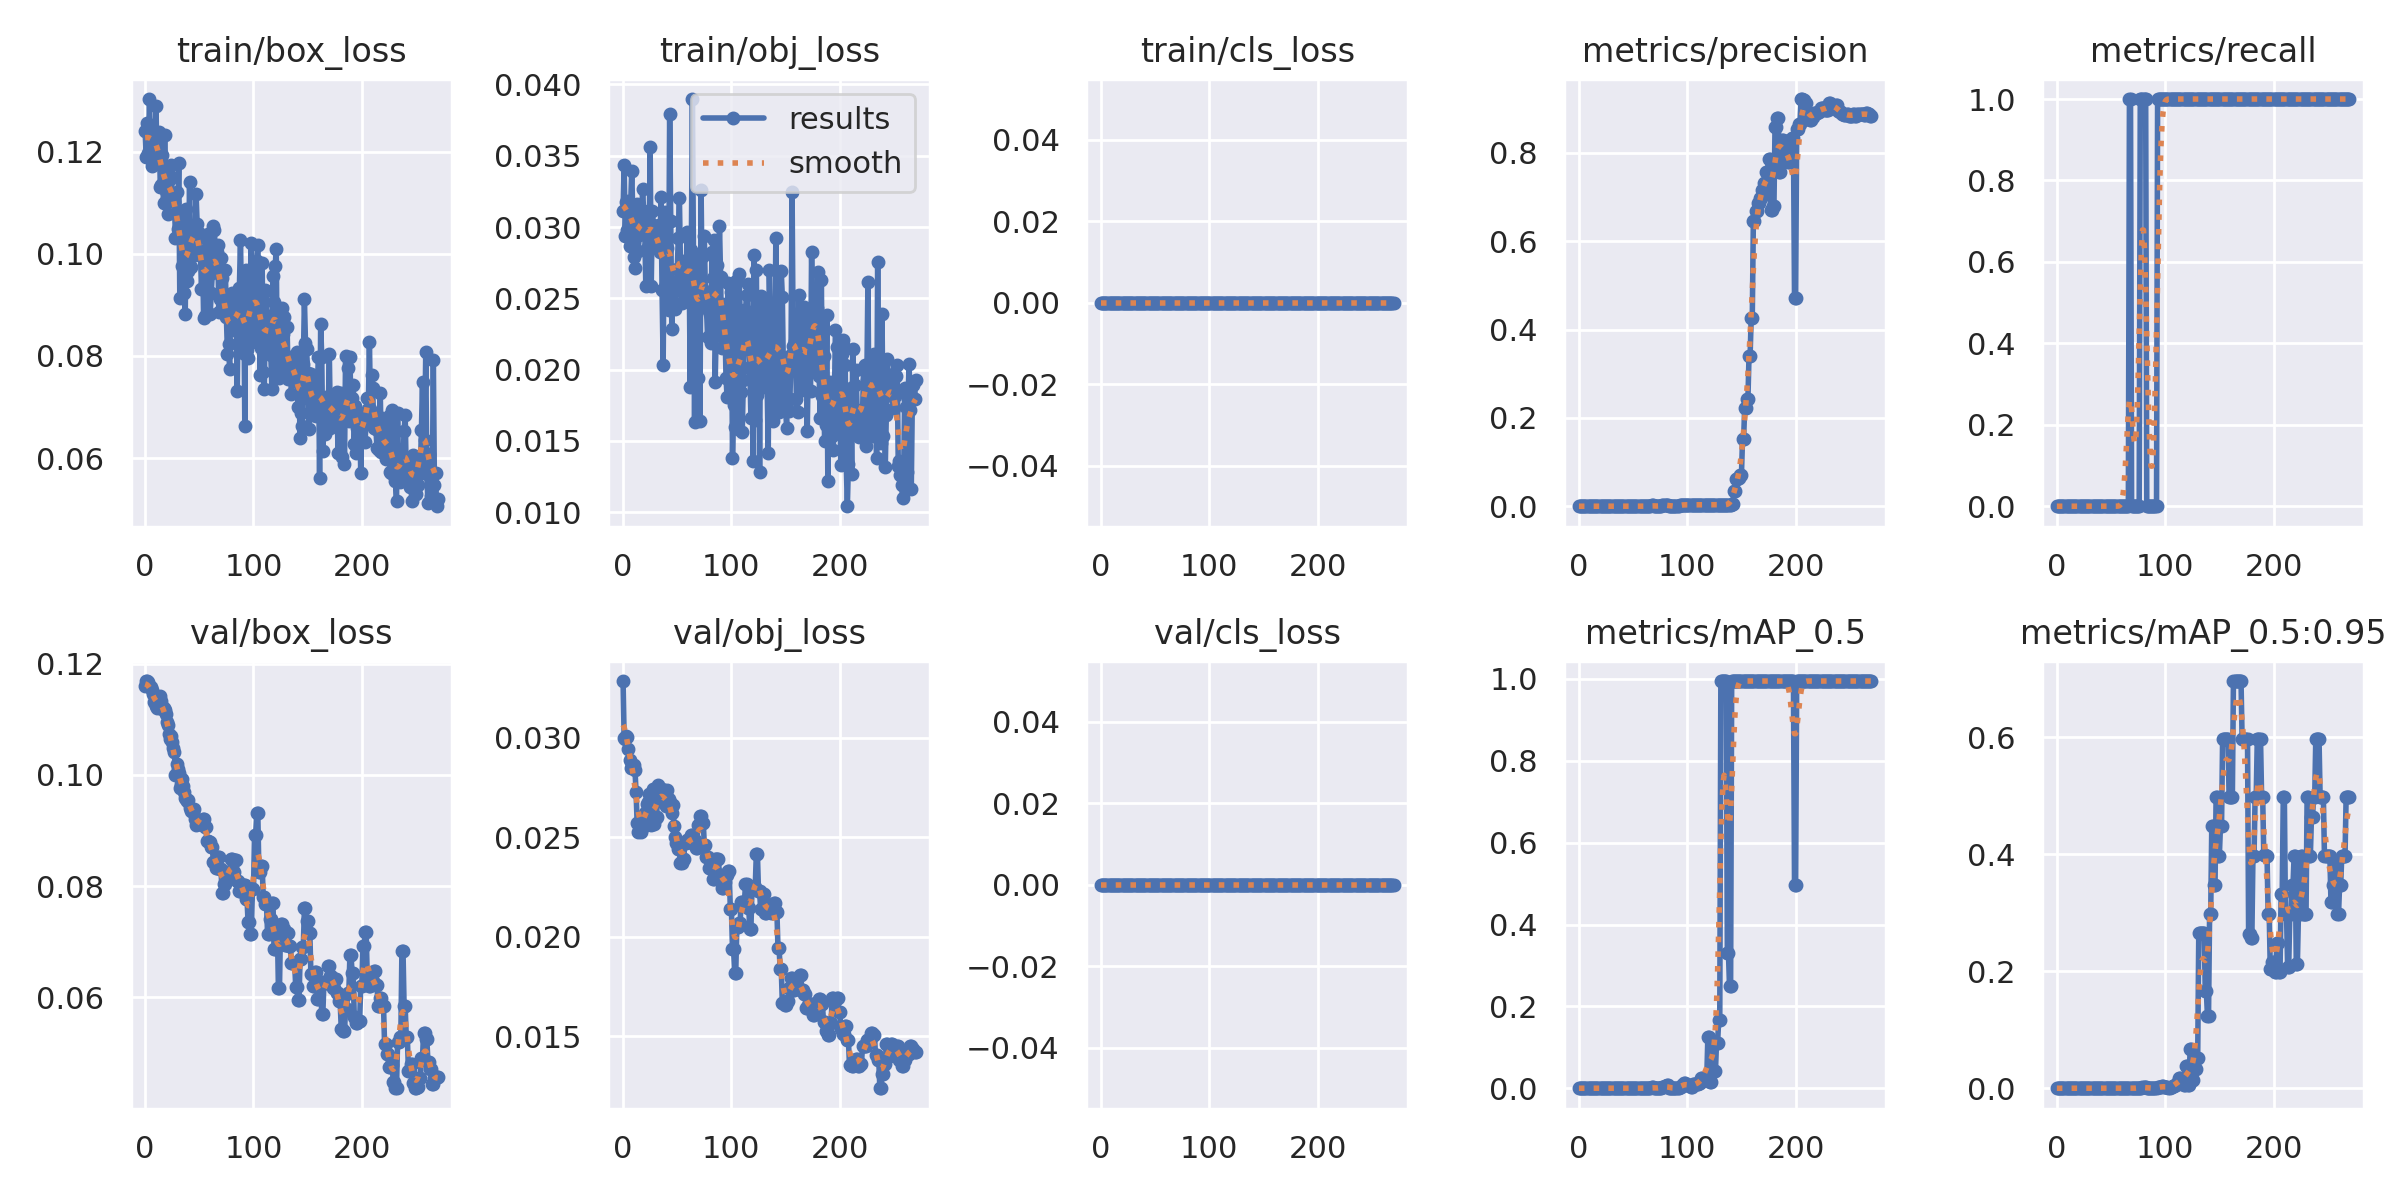

The file beside this chart, header and first rows:
epoch, train/box_loss, train/obj_loss, train/cls_loss, metrics/precision, metrics/recall, metrics/mAP_0.5, metrics/mAP_0.5:0.95, val/box_loss, val/obj_loss, val/cls_loss, x/lr0, x/lr1, x/lr2
0, 0.124, 0.03109, 0, 0, 0, 0, 0, 0.1159, 0.03285, 0, 0.1, 0, 0
1, 0.1189, 0.03434, 0, 0, 0, 0, 0, 0.1169, 0.02998, 0, 0.0991, 9.967e-05, 9.967e-05
2, 0.1256, 0.02935, 0, 0, 0, 0, 0, 0.1168, 0.02992, 0, 0.0982, 0.0001987, 0.0001987
3, 0.1197, 0.03178, 0, 0, 0, 0, 0, 0.1167, 0.03011, 0, 0.0973, 0.000297, 0.000297
4, 0.1303, 0.02982, 0, 0, 0, 0, 0, 0.1161, 0.03002, 0, 0.09639, 0.0003947, 0.0003947
5, 0.1208, 0.03183, 0, 0, 0, 0, 0, 0.1158, 0.02943, 0, 0.09549, 0.0004917, 0.0004917
6, 0.1171, 0.02867, 0, 0, 0, 0, 0, 0.1153, 0.02886, 0, 0.09459, 0.0005881, 0.0005881
7, 0.1243, 0.03159, 0, 0, 0, 0, 0, 0.1145, 0.0285, 0, 0.09368, 0.0006838, 0.0006838
8, 0.1231, 0.03393, 0, 0, 0, 0, 0, 0.113, 0.02862, 0, 0.09278, 0.0007789, 0.0007789
9, 0.1191, 0.03104, 0, 0, 0, 0, 0, 0.1131, 0.02856, 0, 0.09187, 0.0008733, 0.0008733
10, 0.1288, 0.02786, 0, 0, 0, 0, 0, 0.1124, 0.02861, 0, 0.09097, 0.000967, 0.000967
11, 0.1178, 0.02709, 0, 0, 0, 0, 0, 0.112, 0.02839, 0, 0.09006, 0.00106, 0.00106
12, 0.122, 0.02959, 0, 0, 0, 0, 0, 0.1127, 0.02726, 0, 0.08915, 0.001153, 0.001153
13, 0.1237, 0.03158, 0, 0, 0, 0, 0, 0.114, 0.0257, 0, 0.08824, 0.001244, 0.001244
14, 0.1131, 0.02835, 0, 0, 0, 0, 0, 0.1142, 0.02526, 0, 0.08733, 0.001335, 0.001335
15, 0.1135, 0.02944, 0, 0, 0, 0, 0, 0.1133, 0.02533, 0, 0.08643, 0.001426, 0.001426
16, 0.1194, 0.03084, 0, 0, 0, 0, 0, 0.1119, 0.02555, 0, 0.08552, 0.001515, 0.001515
17, 0.1099, 0.03015, 0, 0, 0, 0, 0, 0.1121, 0.02525, 0, 0.0846, 0.001605, 0.001605
18, 0.1233, 0.03265, 0, 0, 0, 0, 0, 0.1117, 0.02551, 0, 0.08369, 0.001693, 0.001693
19, 0.1123, 0.03113, 0, 0, 0, 0, 0, 0.1109, 0.02572, 0, 0.08278, 0.001781, 0.001781
20, 0.1108, 0.02991, 0, 0, 0, 0, 0, 0.1096, 0.02621, 0, 0.08187, 0.001868, 0.001868
21, 0.1079, 0.02587, 0, 0, 0, 0, 0, 0.109, 0.02627, 0, 0.08095, 0.001955, 0.001955
22, 0.1156, 0.03089, 0, 0, 0, 0, 0, 0.1073, 0.02665, 0, 0.08004, 0.00204, 0.00204
23, 0.1147, 0.0286, 0, 0, 0, 0, 0, 0.1065, 0.02679, 0, 0.07913, 0.002125, 0.002125
24, 0.1173, 0.02862, 0, 0, 0, 0, 0, 0.1071, 0.02717, 0, 0.07821, 0.00221, 0.00221
25, 0.1111, 0.03561, 0, 0, 0, 0, 0, 0.106, 0.02632, 0, 0.07729, 0.002294, 0.002294
26, 0.1103, 0.02587, 0, 0, 0, 0, 0, 0.1049, 0.02562, 0, 0.07638, 0.002377, 0.002377
27, 0.1102, 0.03115, 0, 0, 0, 0, 0, 0.1042, 0.02564, 0, 0.07546, 0.002459, 0.002459
28, 0.1032, 0.03017, 0, 0, 0, 0, 0, 0.09994, 0.02744, 0, 0.07454, 0.002541, 0.002541
29, 0.1121, 0.02936, 0, 0, 0, 0, 0, 0.1019, 0.02569, 0, 0.07362, 0.002622, 0.002622
30, 0.1048, 0.0291, 0, 0, 0, 0, 0, 0.1011, 0.02595, 0, 0.0727, 0.002703, 0.002703
31, 0.1178, 0.02888, 0, 0, 0, 0, 0, 0.1004, 0.02603, 0, 0.07178, 0.002783, 0.002783
32, 0.09133, 0.02889, 0, 0, 0, 0, 0, 0.09771, 0.02764, 0, 0.07086, 0.002862, 0.002862
33, 0.1029, 0.03012, 0, 0, 0, 0, 0, 0.0983, 0.02741, 0, 0.06994, 0.002941, 0.002941
34, 0.09759, 0.02823, 0, 0, 0, 0, 0, 0.09927, 0.02719, 0, 0.06902, 0.003018, 0.003018
35, 0.1066, 0.03213, 0, 0, 0, 0, 0, 0.09807, 0.02733, 0, 0.0681, 0.003096, 0.003096
36, 0.09234, 0.02556, 0, 0, 0, 0, 0, 0.09692, 0.02742, 0, 0.06717, 0.003172, 0.003172
37, 0.08812, 0.02035, 0, 0, 0, 0, 0, 0.09579, 0.02695, 0, 0.06625, 0.003248, 0.003248
38, 0.1088, 0.03003, 0, 0, 0, 0, 0, 0.09576, 0.02673, 0, 0.06532, 0.003324, 0.003324
39, 0.09477, 0.03104, 0, 0, 0, 0, 0, 0.09528, 0.02672, 0, 0.0644, 0.003398, 0.003398
40, 0.09664, 0.02599, 0, 0, 0, 0, 0, 0.09548, 0.02659, 0, 0.06347, 0.003472, 0.003472
41, 0.1141, 0.02855, 0, 0, 0, 0, 0, 0.09412, 0.02735, 0, 0.06255, 0.003545, 0.003545
42, 0.09735, 0.0242, 0, 0, 0, 0, 0, 0.09358, 0.02691, 0, 0.06162, 0.003618, 0.003618
43, 0.1021, 0.03793, 0, 0, 0, 0, 0, 0.09369, 0.02678, 0, 0.06069, 0.00369, 0.00369
44, 0.1035, 0.03041, 0, 0, 0, 0, 0, 0.09341, 0.02652, 0, 0.05976, 0.003761, 0.003761
45, 0.1036, 0.02286, 0, 0, 0, 0, 0, 0.09387, 0.0262, 0, 0.05883, 0.003832, 0.003832
46, 0.09971, 0.02555, 0, 0, 0, 0, 0, 0.0921, 0.02661, 0, 0.0579, 0.003902, 0.003902
47, 0.1118, 0.0257, 0, 0, 0, 0, 0, 0.09096, 0.02556, 0, 0.05697, 0.003971, 0.003971
48, 0.1058, 0.02422, 0, 0, 0, 0, 0, 0.09137, 0.02499, 0, 0.05604, 0.00404, 0.00404
49, 0.1038, 0.02561, 0, 0, 0, 0, 0, 0.09113, 0.02469, 0, 0.05511, 0.004108, 0.004108
50, 0.1041, 0.02703, 0, 0, 0, 0, 0, 0.09113, 0.02469, 0, 0.05418, 0.004175, 0.004175
51, 0.1006, 0.02924, 0, 0, 0, 0, 0, 0.09141, 0.02439, 0, 0.05324, 0.004242, 0.004242
52, 0.09302, 0.03205, 0, 0, 0, 0, 0, 0.09141, 0.02439, 0, 0.05231, 0.004308, 0.004308
53, 0.09968, 0.02714, 0, 0, 0, 0, 0, 0.09199, 0.02373, 0, 0.05137, 0.004373, 0.004373
54, 0.08737, 0.0247, 0, 0, 0, 0, 0, 0.09199, 0.02373, 0, 0.05044, 0.004438, 0.004438
55, 0.08777, 0.02762, 0, 0, 0, 0, 0, 0.09069, 0.02389, 0, 0.0495, 0.004502, 0.004502
56, 0.1008, 0.02698, 0, 0, 0, 0, 0, 0.09069, 0.02389, 0, 0.04856, 0.004565, 0.004565
57, 0.1029, 0.02747, 0, 0, 0, 0, 0, 0.08818, 0.02473, 0, 0.04763, 0.004628, 0.004628
58, 0.1038, 0.02482, 0, 0, 0, 0, 0, 0.08818, 0.02473, 0, 0.04669, 0.00469, 0.00469
59, 0.09963, 0.02968, 0, 0, 0, 0, 0, 0.08801, 0.02488, 0, 0.04575, 0.004751, 0.004751
... 211 more rows
